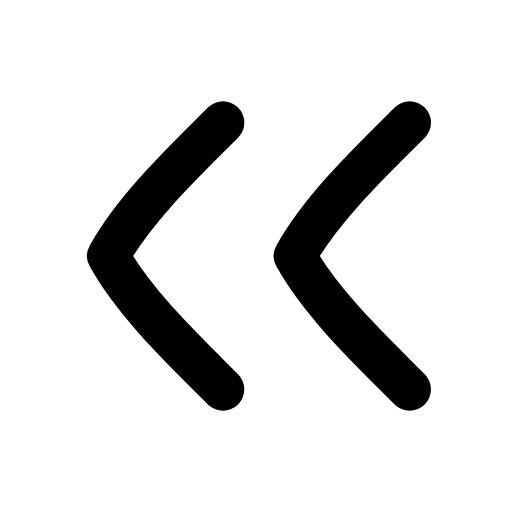
t = 0.00 s
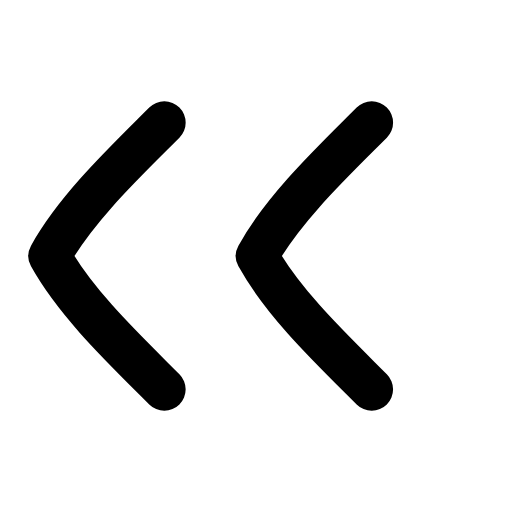
t = 0.24 s
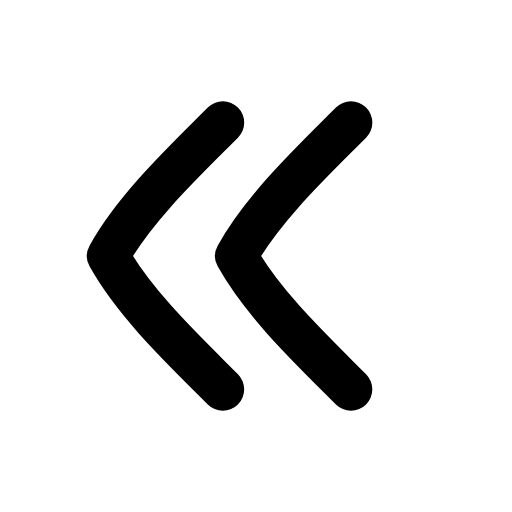
t = 0.47 s
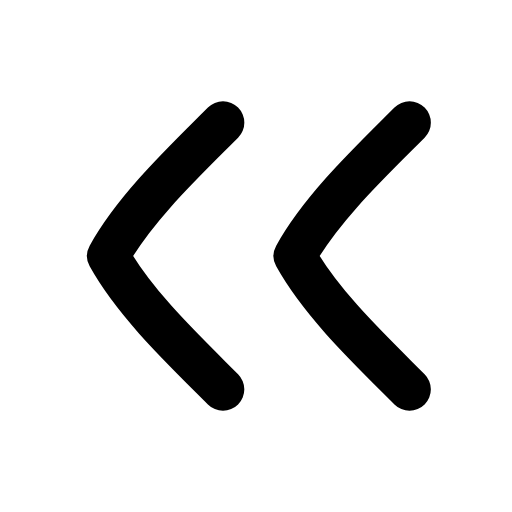
t = 0.68 s
t = 0.89 s: frame unchanged from t = 0.00 s, image omitted
t = 1.15 s: frame unchanged from t = 0.00 s, image omitted

The animated SVG that drew these frames (rendered in a browser with its animation timeline set to each time). Animation: 2 SMIL elements (animateTransform=2); one cycle of 1.35 s, repeats indefinitely.

<svg xmlns="http://www.w3.org/2000/svg" width="24" height="24" viewBox="0 0 24 24" fill="none"><g transform="translate(-3.047 -3) scale(1.25)"><g><animateTransform attributeName="transform" type="translate" values="0 0;-2.2 0;0 0;0 0" keyTimes="0;0.18;0.4;1" dur="1.35s" repeatCount="indefinite" calcMode="spline" keySplines="0.16 1 0.3 1;0.16 1 0.3 1;0.16 1 0.3 1"/><path stroke="currentColor" stroke-width="1.6" stroke-linecap="round" stroke-linejoin="round" fill="none" d="M10.8 7C9.3 8.5 7.5 10.2 6.5 12C7.5 13.8 9.3 15.5 10.8 17"></path></g><g><animateTransform attributeName="transform" type="translate" values="0 0;0 0;-2.2 0;0 0;0 0" keyTimes="0;0.15;0.35;0.55;1" dur="1.35s" repeatCount="indefinite" calcMode="spline" keySplines="0.16 1 0.3 1;0.16 1 0.3 1;0.16 1 0.3 1;0.16 1 0.3 1"/><path stroke="currentColor" stroke-width="1.6" stroke-linecap="round" stroke-linejoin="round" fill="none" d="M17.8 7C16.3 8.5 14.5 10.2 13.5 12C14.5 13.8 16.3 15.5 17.8 17"></path></g></g></svg>
